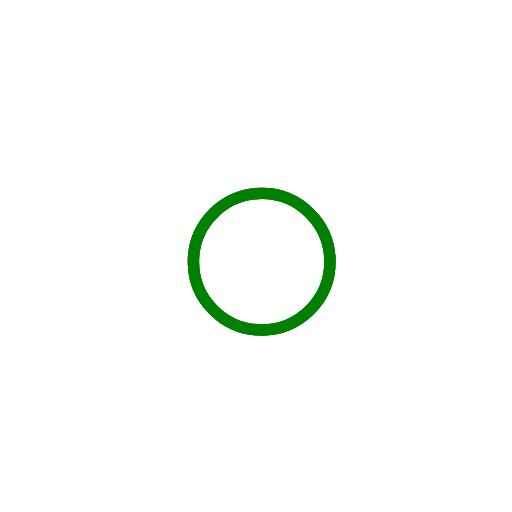
t = 0.00 s
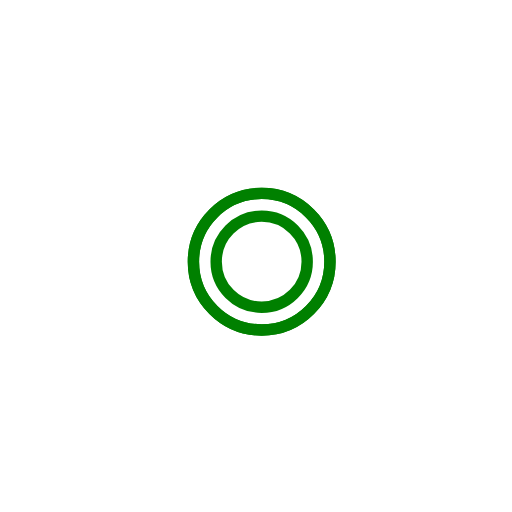
t = 1.00 s
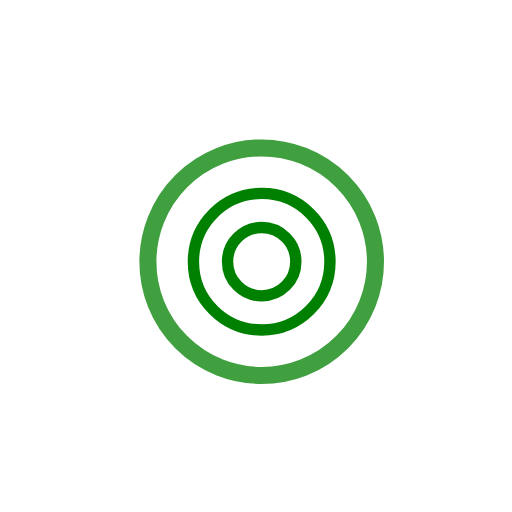
t = 2.25 s
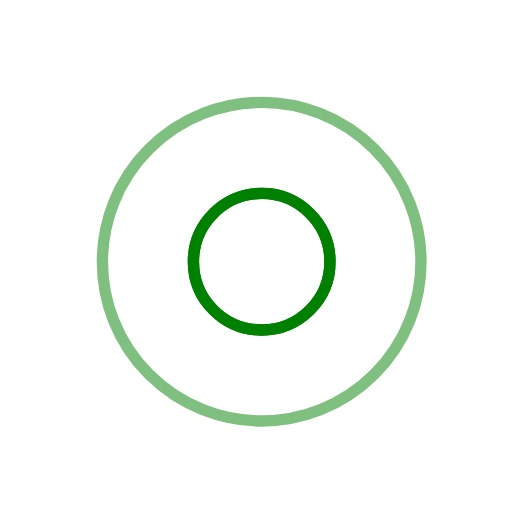
t = 3.00 s
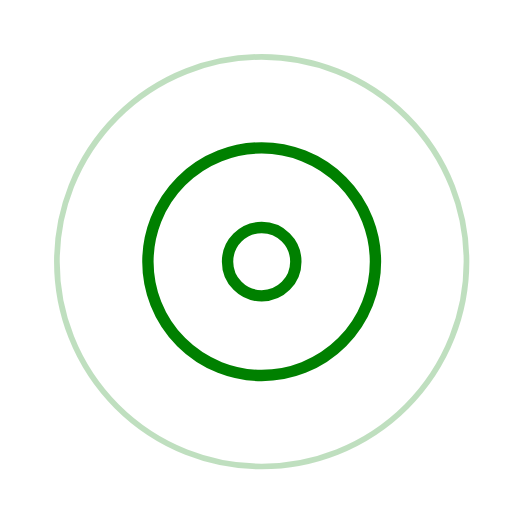
t = 3.75 s
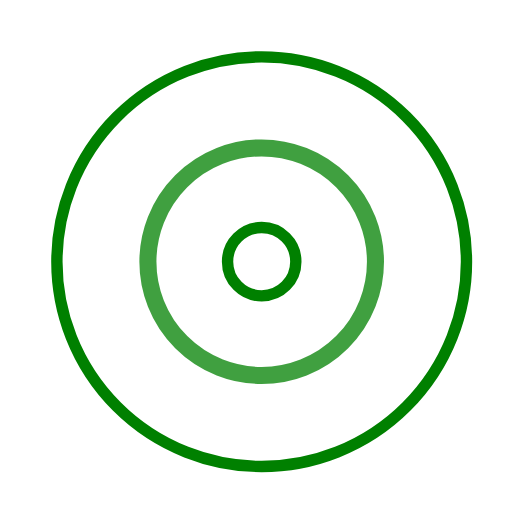
t = 5.25 s

The animated SVG that drew these frames (rendered in a browser with its animation timeline set to each time). Animation: 7 SMIL elements (animate=7); one cycle of 6.00 s, repeats indefinitely.

 <svg
    width="80"
    height="80"    viewBox="0 0 45 45"
    xmlns="http://www.w3.org/2000/svg"
    stroke="green"
    aria-label="audio-loading"
 >
    <g fill="none" fillRule="evenodd" transform="translate(1 1)" strokeWidth="2">
      <circle cx="22" cy="22" r="6" strokeOpacity="0">
        <animate
          attributeName="r"
          begin="1.5s"
          dur="3s"
          values="6;22"
          calcMode="linear"
          repeatCount="indefinite"
        />
        <animate
          attributeName="stroke-opacity"
          begin="1.5s"
          dur="3s"
          values="1;0"
          calcMode="linear"
          repeatCount="indefinite"
        />
        <animate
          attributeName="stroke-width"
          begin="1.5s"
          dur="3s"
          values="2;0"
          calcMode="linear"
          repeatCount="indefinite"
        />
      </circle>
      <circle cx="22" cy="22" r="6"  strokeOpacity="0">
        <animate
          attributeName="r"
          begin="3s"
          dur="3s"
          values="6;22"
          calcMode="linear"
          repeatCount="indefinite"
        />
        <animate
          attributeName="strokeOpacity"
          begin="3s"
          dur="3s"
          values="1;0"
          calcMode="linear"
          repeatCount="indefinite"
        />
        <animate
          attributeName="strokeWidth"
          begin="3s"
          dur="3s"
          values="2;0"
          calcMode="linear"
          repeatCount="indefinite"
        />
      </circle>
      <circle cx="22" cy="22" r="6" >
        <animate
          attributeName="r"
          begin="0s"
          dur="1.5s"
          values="6;1;2;3;4;5;6"
          calcMode="linear"
          repeatCount="indefinite"
        />
      </circle>
    </g>
  </svg>
